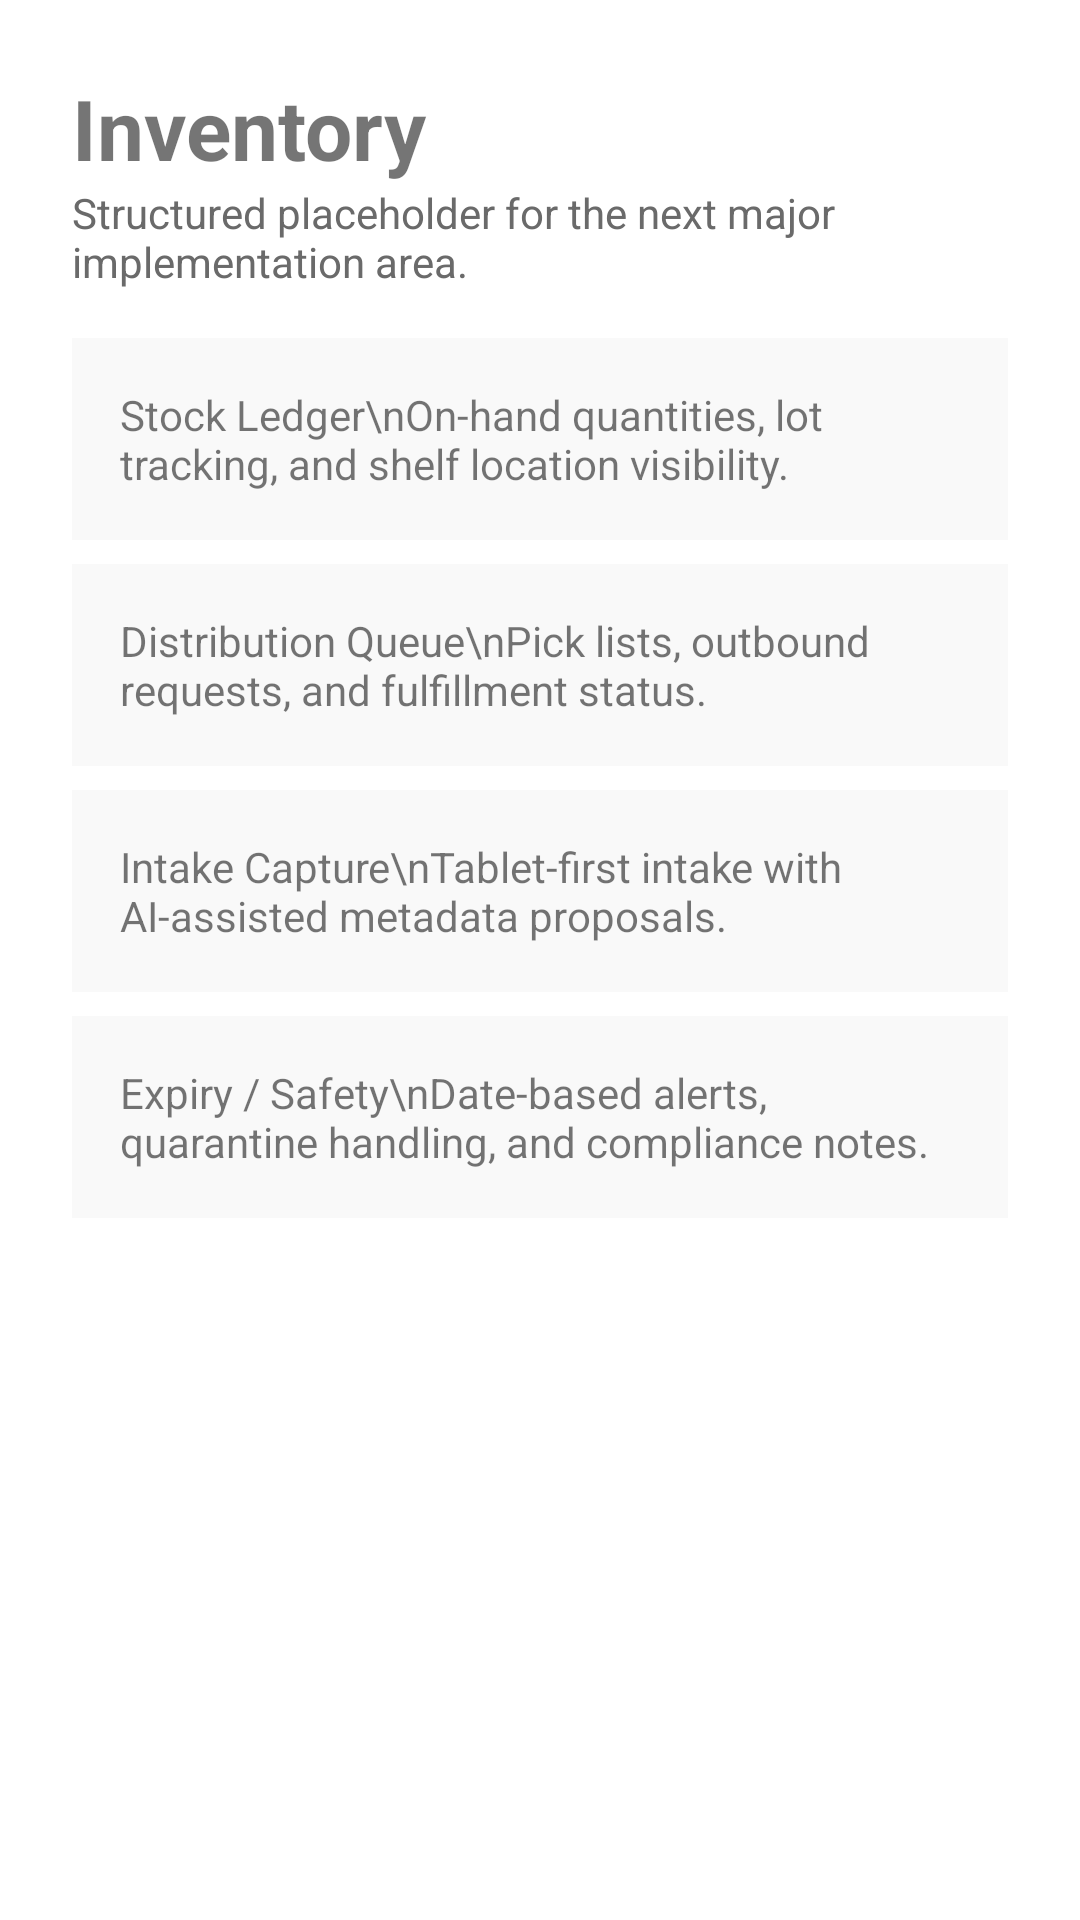

Layout XML and referenced resources for this Android screen:
<!-- AndroidManifest.xml: application theme Theme.NonProfit -->
<!-- res/layout/fragment_inventory.xml -->
<?xml version="1.0" encoding="utf-8"?>
<ScrollView xmlns:android="http://schemas.android.com/apk/res/android"
    android:layout_width="match_parent"
    android:layout_height="match_parent">

    <LinearLayout
        android:layout_width="match_parent"
        android:layout_height="wrap_content"
        android:orientation="vertical"
        android:padding="24dp">

        <TextView
            android:layout_width="wrap_content"
            android:layout_height="wrap_content"
            android:text="Inventory"
            android:textSize="28sp"
            android:textStyle="bold" />

        <TextView
            android:layout_width="wrap_content"
            android:layout_height="wrap_content"
            android:text="Structured placeholder for the next major implementation area."
            android:textColor="#6A6A6A" />

        <TextView
            android:layout_width="match_parent"
            android:layout_height="wrap_content"
            android:layout_marginTop="16dp"
            android:background="#11AAAAAA"
            android:padding="16dp"
            android:text="Stock Ledger\nOn-hand quantities, lot tracking, and shelf location visibility." />

        <TextView
            android:layout_width="match_parent"
            android:layout_height="wrap_content"
            android:layout_marginTop="8dp"
            android:background="#11AAAAAA"
            android:padding="16dp"
            android:text="Distribution Queue\nPick lists, outbound requests, and fulfillment status." />

        <TextView
            android:layout_width="match_parent"
            android:layout_height="wrap_content"
            android:layout_marginTop="8dp"
            android:background="#11AAAAAA"
            android:padding="16dp"
            android:text="Intake Capture\nTablet-first intake with AI-assisted metadata proposals." />

        <TextView
            android:layout_width="match_parent"
            android:layout_height="wrap_content"
            android:layout_marginTop="8dp"
            android:background="#11AAAAAA"
            android:padding="16dp"
            android:text="Expiry / Safety\nDate-based alerts, quarantine handling, and compliance notes." />
    </LinearLayout>
</ScrollView>
<!-- resources referenced by this layout -->
<resources>
  <style name="Theme.NonProfit" parent="Theme.MaterialComponents.DayNight.DarkActionBar">
          
          <item name="colorPrimary">@color/purple_500</item>
          <item name="colorPrimaryVariant">@color/purple_700</item>
          <item name="colorOnPrimary">@color/white</item>
          
          <item name="colorSecondary">@color/teal_200</item>
          <item name="colorSecondaryVariant">@color/teal_700</item>
          <item name="colorOnSecondary">@color/black</item>
          
          <item name="android:statusBarColor">?attr/colorPrimaryVariant</item>
          
      </style>
  <!-- not gathered from this repository: default colours our renderer supplied (Android Studio template values) -->
  <color name="purple_500">#FF6200EE</color>
  <color name="purple_700">#FF3700B3</color>
  <color name="teal_200">#FF03DAC5</color>
  <color name="teal_700">#FF018786</color>
  <color name="black">#FF000000</color>
  <color name="white">#FFFFFFFF</color>
</resources>
